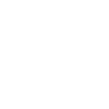
t = 0.00 s
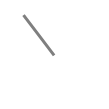
t = 0.50 s
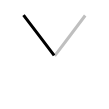
t = 1.25 s
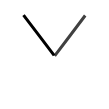
t = 1.75 s
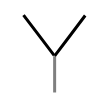
t = 2.50 s
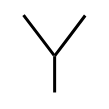
t = 3.00 s

The animated SVG that drew these frames (rendered in a browser with its animation timeline set to each time). Animation: 3 SMIL elements (animate=3); one cycle of 3.00 s.

<svg width="109px" height="109px" viewBox="0 0 px 109px" xmlns="http://www.w3.org/2000/svg" xmlns:xlink="http://www.w3.org/1999/xlink" xml:space="preserve" version="1.1"  baseProfile="full">
<path d="M23.5,15.17c8.95,11.65,26.73,35.18,30.62,40.21" style="fill:none;stroke:black;stroke-width:3;opacity:0">
  <animate attributeType="CSS" attributeName="opacity" from="0" to="1" begin="0s" dur="1s" repeatCount="Indefinite" fill="freeze" />
</path>
<path d="M85.2,15.5c-5.98,8.02-25.58,33.98-30.51,40.32" style="fill:none;stroke:black;stroke-width:3;opacity:0">
  <animate attributeType="CSS" attributeName="opacity" from="0" to="1" begin="1s" dur="1s" repeatCount="Indefinite" fill="freeze" />
</path>
<path d="M54.63,56.15c0,4.05,0,30.4,0,36.33" style="fill:none;stroke:black;stroke-width:3;opacity:0">
  <animate attributeType="CSS" attributeName="opacity" from="0" to="1" begin="2s" dur="1s" repeatCount="Indefinite" fill="freeze" />
</path>
</svg>
